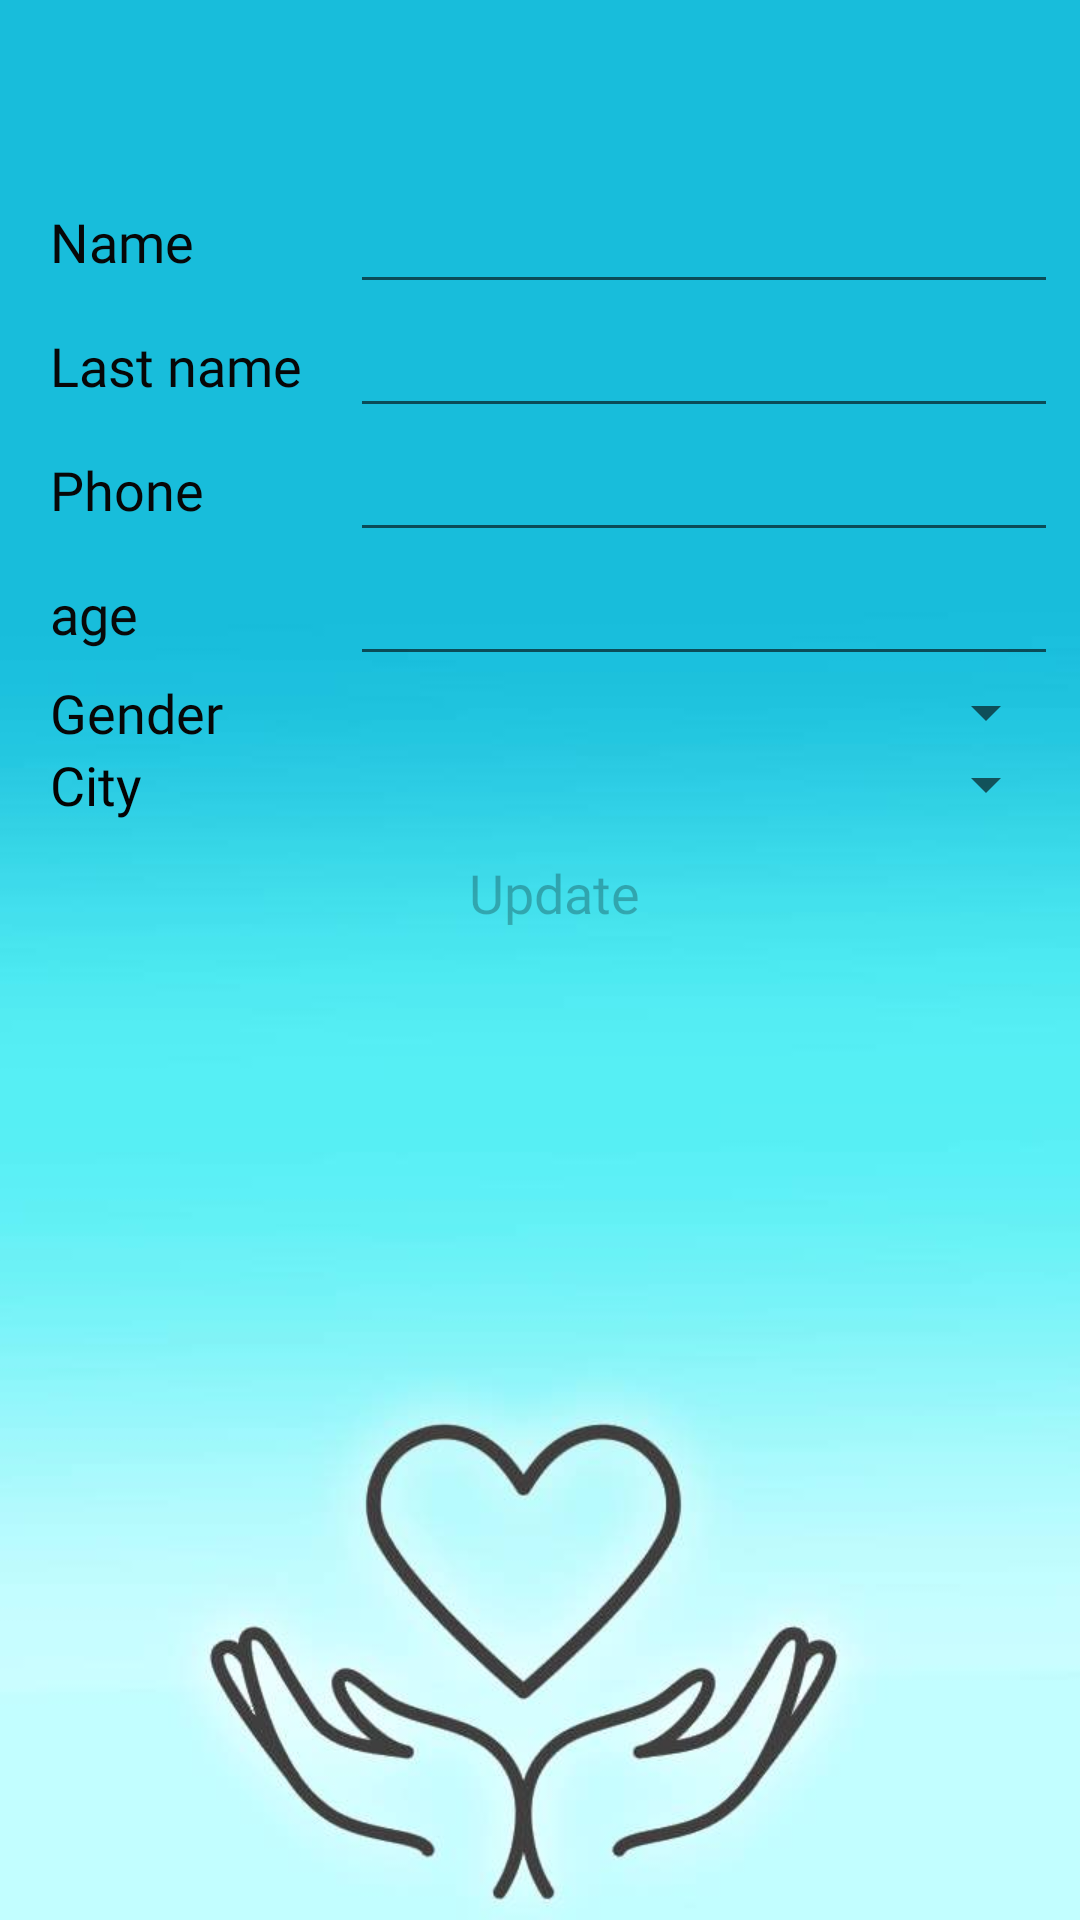

This screen was rendered from an Android layout file. Write that file and the resources it references.
<!-- AndroidManifest.xml: application theme AppTheme -->
<!-- res/layout/fragment_third.xml -->
<?xml version="1.0" encoding="utf-8"?>
<androidx.constraintlayout.widget.ConstraintLayout xmlns:android="http://schemas.android.com/apk/res/android"
    xmlns:app="http://schemas.android.com/apk/res-auto"
    xmlns:tools="http://schemas.android.com/tools"
    android:id="@+id/edit_personal_details_freg"
    android:layout_width="match_parent"
    android:layout_height="match_parent"
    tools:context=".ThirdFragment">

    <LinearLayout
        android:layout_width="336dp"
        android:layout_height="337dp"
        android:layout_marginStart="35dp"
        android:layout_marginTop="60dp"
        android:layout_marginEnd="35dp"
        android:orientation="vertical"
        app:layout_constraintEnd_toEndOf="parent"
        app:layout_constraintHorizontal_bias="0.4"
        app:layout_constraintStart_toStartOf="parent"
        app:layout_constraintTop_toTopOf="parent">

        <LinearLayout
            android:layout_width="match_parent"
            android:layout_height="wrap_content"
            android:orientation="horizontal">

            <TextView
                android:id="@+id/first_name_lbl"
                android:layout_width="100dp"
                android:layout_height="match_parent"
                android:fontFamily="@font/avss"
                android:gravity="center_horizontal|center_vertical"
                android:text="Name"
                android:textAlignment="viewStart"
                android:textColor="#070707"
                android:textSize="18sp"
                tools:ignore="RtlCompat" />
            <EditText
                android:id="@+id/first_name_text"
                android:layout_width="wrap_content"
                android:layout_height="wrap_content"
                android:layout_weight="1"
                android:ems="10"
                android:inputType="textPersonName"
                android:textSize="18sp"
                android:fontFamily="@font/avss"/>

        </LinearLayout>

        <LinearLayout
            android:layout_width="match_parent"
            android:layout_height="wrap_content"
            android:orientation="horizontal">

            <TextView
                android:id="@+id/last_name_lbl"
                android:layout_width="100dp"
                android:layout_height="match_parent"
                android:fontFamily="@font/avss"
                android:gravity="center_horizontal|center_vertical"
                android:text="Last name"
                android:textAlignment="viewStart"
                android:textColor="#070707"
                android:textSize="18sp"
                tools:ignore="RtlCompat" />

            <EditText
                android:id="@+id/last_name_text"
                android:layout_width="match_parent"
                android:layout_height="wrap_content"
                android:ems="10"
                android:inputType="textPersonName"
                android:textSize="18sp"
                android:fontFamily="@font/avss"/>

        </LinearLayout>

        <LinearLayout
            android:layout_width="match_parent"
            android:layout_height="wrap_content"
            android:orientation="horizontal">

            <TextView
                android:id="@+id/phone_lbl"
                android:layout_width="100dp"
                android:layout_height="match_parent"
                android:fontFamily="@font/avss"
                android:gravity="center_horizontal|center_vertical"
                android:text="Phone"
                android:textAlignment="viewStart"
                android:textColor="#070707"
                android:textSize="18sp"
                tools:ignore="RtlCompat" />

            <EditText
                android:id="@+id/phone_text"
                android:layout_width="wrap_content"
                android:layout_height="wrap_content"
                android:layout_weight="1"
                android:ems="10"
                android:inputType="phone"
                android:textSize="18sp"
                android:fontFamily="@font/avss"/>

        </LinearLayout>

        <LinearLayout
            android:layout_width="match_parent"
            android:layout_height="wrap_content"
            android:orientation="horizontal">

            <TextView
                android:id="@+id/age_lbl"
                android:layout_width="100dp"
                android:layout_height="match_parent"
                android:fontFamily="@font/avss"
                android:gravity="center_horizontal|center_vertical"
                android:text="age"
                android:textAlignment="viewStart"
                android:textColor="#090909"
                android:textSize="18sp"
                tools:ignore="RtlCompat" />

            <EditText
                android:id="@+id/age_text"
                android:layout_width="wrap_content"
                android:layout_height="wrap_content"
                android:layout_weight="1"
                android:ems="10"
                android:inputType="number"
                android:textSize="18sp"
                android:fontFamily="@font/avss"/>

        </LinearLayout>

        <LinearLayout
            android:layout_width="match_parent"
            android:layout_height="wrap_content"
            android:orientation="horizontal">

            <LinearLayout
                android:layout_width="match_parent"
                android:layout_height="match_parent"
                android:orientation="horizontal">

                <TextView
                    android:id="@+id/gender_lbl"
                    android:layout_width="100dp"
                    android:layout_height="match_parent"
                    android:fontFamily="@font/avss"
                    android:gravity="center_horizontal|center_vertical"
                    android:text="Gender"
                    android:textAlignment="viewStart"
                    android:textColor="#070707"
                    android:textSize="18sp"
                    tools:ignore="RtlCompat" />

                <Spinner
                    android:id="@+id/gender_spinner"
                    android:layout_width="match_parent"
                    android:layout_height="wrap_content"
                    android:layout_weight="1"
                    android:textSize="18sp"
                    android:fontFamily="@font/avss"/>

            </LinearLayout>

        </LinearLayout>

        <LinearLayout
            android:layout_width="match_parent"
            android:layout_height="wrap_content"
            android:orientation="horizontal">

            <TextView
                android:id="@+id/city_lbl"
                android:layout_width="203dp"
                android:layout_height="wrap_content"
                android:layout_weight="1"
                android:fontFamily="@font/avss"
                android:text="City"
                android:textColor="#040303"
                android:textSize="18sp" />

            <Spinner
                android:id="@+id/city_spinner"
                android:layout_width="match_parent"
                android:layout_height="wrap_content"
                android:layout_weight="1"
                android:textSize="18sp"
                android:fontFamily="@font/avss"/>
        </LinearLayout>

        <Button
            android:id="@+id/update_btn"
            android:layout_width="match_parent"
            android:layout_height="wrap_content"
            android:background="@drawable/btn_rounded"
            android:enabled="false"
            android:fontFamily="@font/avss"
            android:text="Update"
            android:textAllCaps="false"
            android:textSize="18sp" />

    </LinearLayout>

    <TextView
        android:id="@+id/textview_second"
        android:layout_width="wrap_content"
        android:layout_height="wrap_content"
        app:layout_constraintEnd_toEndOf="parent"
        app:layout_constraintStart_toStartOf="parent"
        app:layout_constraintTop_toTopOf="parent"
        android:textSize="18sp"
        android:fontFamily="@font/avss"/>

</androidx.constraintlayout.widget.ConstraintLayout>
<!-- resources referenced by this layout -->
<resources>
  <style name="AppTheme" parent="Theme.AppCompat.Light.DarkActionBar">
          
          <item name="colorPrimary">@color/colorPrimary</item>
          <item name="colorPrimaryDark">@color/colorPrimaryDark</item>
          <item name="colorAccent">@color/colorAccent</item>
          <item name="android:windowBackground">@drawable/background__2___10_</item>
      </style>
  <color name="colorPrimary">#169cb4</color>
  <color name="colorPrimaryDark">#117688</color>
  <color name="colorAccent">#117688</color>
  <!-- drawable background__2___10_: jpg bitmap (drawable, 22508 bytes) -->
</resources>
